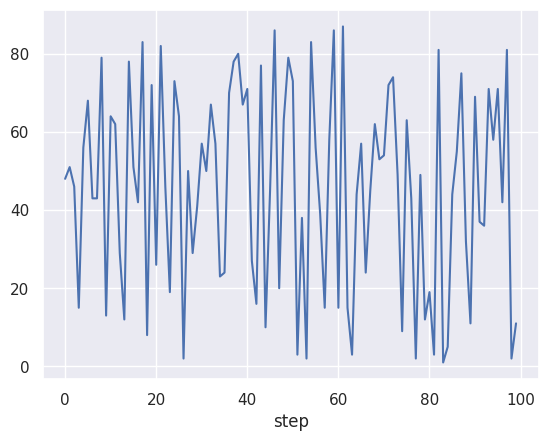
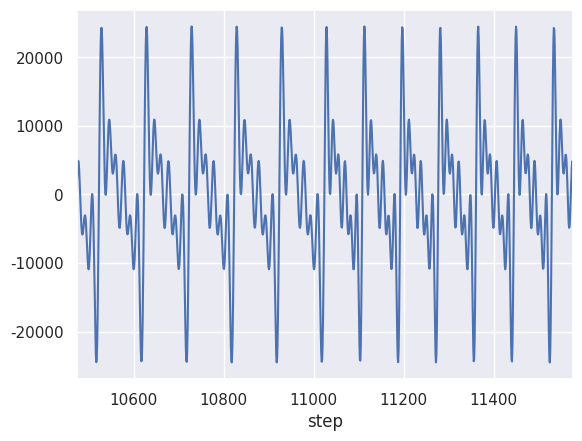
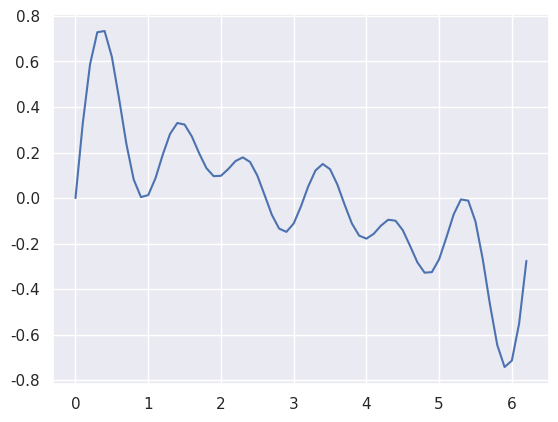

These charts were generated, in order, by the following Python code:
import numpy as np
from scipy.io import wavfile

import matplotlib.pyplot as plt
import seaborn as sns
sns.set()


def main():
    rate = 44100
    BPM = 240
    seconds = 60 / BPM

    def musical_scale(n):
        return 27.500 * 2 ** (n / 12)

    def make_phases(frequency, seconds, rate=rate, bias=0):
        phases = np.cumsum(
            2.0 * np.pi * frequency / rate * np.ones(int(rate * seconds)))
        phases += bias
        return phases

    def make_wave(phase):
        freq = [1, 2, 3, 4, 5, 6]
        amp = [1, 0.6, 0.4, 0.8, 0.6, 0.75]
        amp = np.array(amp) / sum(amp)
        wave = np.zeros(len(phase))
        for A, f in zip(amp, freq):
            wave += A * np.sin(f * phase)
        return wave

    melody = [np.random.randint(88) for _ in range(100)]
    freq = musical_scale(np.array(melody))

    phases_list = []
    bias = 0
    for f in freq:
        phases = make_phases(f, seconds, bias=bias)
        phases_list.append(phases)
        bias = phases[-1]
    phases = np.concatenate(phases_list)
    wave = make_wave(phases)

    # format data to int16
    wave = (wave * float(2 ** 15 - 1)).astype(np.int16)

    # save to wav file
    wavfile.write(filename='result.wav', rate=rate, data=wave)

    # plot melody
    fig = plt.figure()
    ax = fig.add_subplot(1, 1, 1)
    ax.plot(melody)
    ax.set_xlabel('step')
    # ax.set_ylabel('frequency [Hz]')
    fig.savefig('melody.png')

    # plot wave
    fig = plt.figure()
    ax = fig.add_subplot(1, 1, 1)
    plt.plot(wave)
    ax.set_xlabel('step')
    plt.xlim(rate * seconds * 0.95, rate * seconds * 1.05)
    fig.savefig('wave.png')

    # plot sample wave
    fig = plt.figure()
    ax = fig.add_subplot(1, 1, 1)
    sample_phases = np.arange(0, 2 * np.pi, 0.1)
    sample_wave = make_wave(sample_phases)
    ax.plot(sample_phases, sample_wave)
    fig.savefig('sample_wave.png')


if __name__ == '__main__':
    main()
